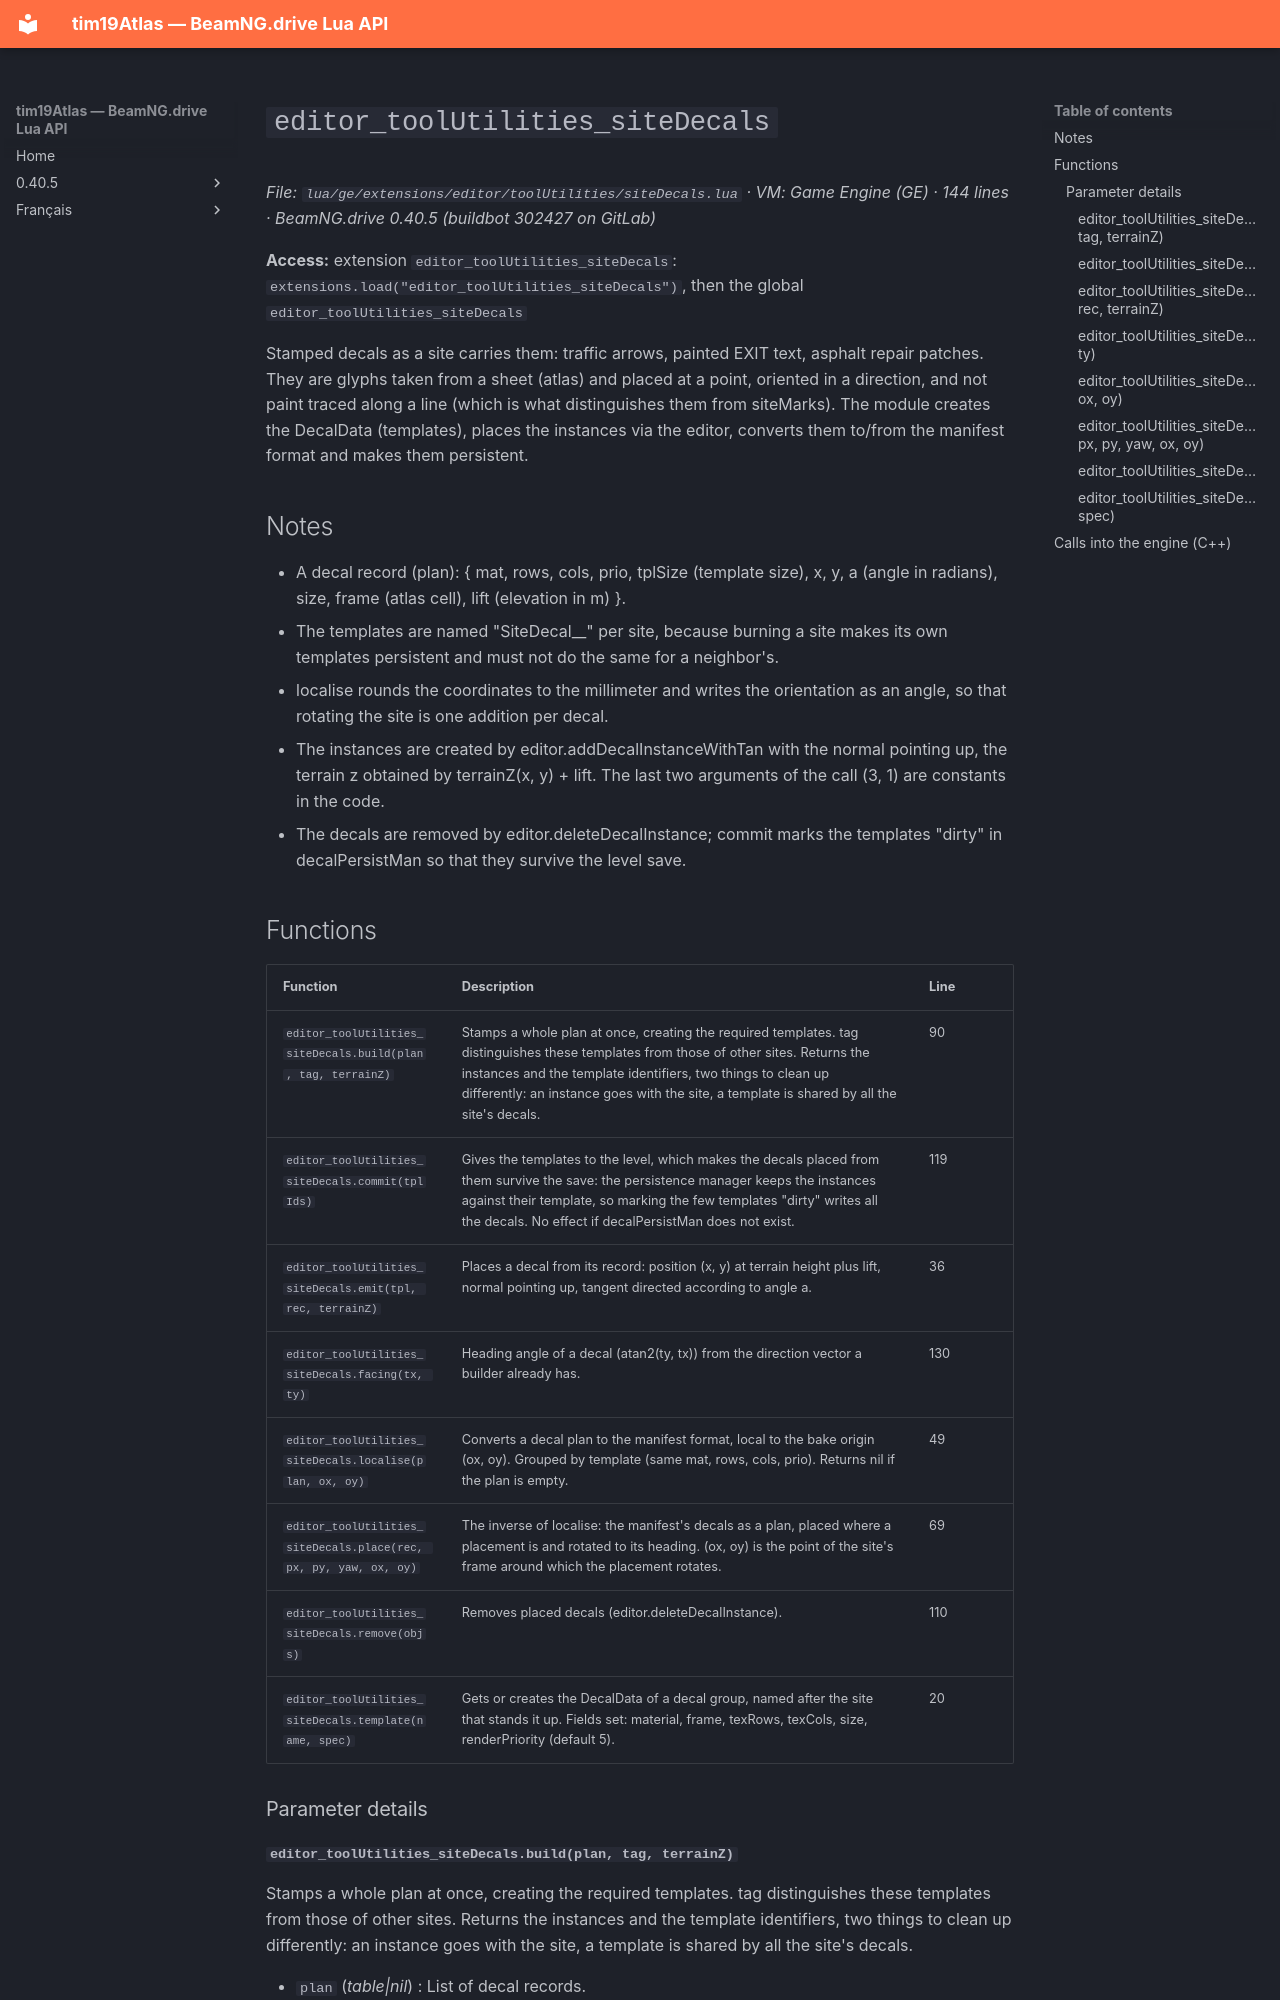

repository: Tim0219800/beamng-lua-atlas · page: 0.40.5/ge/extensions/editor/toolUtilities/siteDecals.html · generator: mkdocs

# `editor_toolUtilities_siteDecals`

*File: `lua/ge/extensions/editor/toolUtilities/siteDecals.lua` · VM: Game Engine (GE) · 144 lines · BeamNG.drive 0.40.5 (buildbot 302427 on GitLab)*

**Access:** extension `editor_toolUtilities_siteDecals`: `extensions.load("editor_toolUtilities_siteDecals")`, then the global `editor_toolUtilities_siteDecals`

Stamped decals as a site carries them: traffic arrows, painted EXIT text, asphalt repair patches. They are glyphs taken from a sheet (atlas) and placed at a point, oriented in a direction, and not paint traced along a line (which is what distinguishes them from siteMarks). The module creates the DecalData (templates), places the instances via the editor, converts them to/from the manifest format and makes them persistent.

## Notes

- A decal record (plan): { mat, rows, cols, prio, tplSize (template size), x, y, a (angle in radians), size, frame (atlas cell), lift (elevation in m) }.
- The templates are named "SiteDecal_<tag>_<n>" per site, because burning a site makes its own templates persistent and must not do the same for a neighbor's.
- localise rounds the coordinates to the millimeter and writes the orientation as an angle, so that rotating the site is one addition per decal.
- The instances are created by editor.addDecalInstanceWithTan with the normal pointing up, the terrain z obtained by terrainZ(x, y) + lift. The last two arguments of the call (3, 1) are constants in the code.
- The decals are removed by editor.deleteDecalInstance; commit marks the templates "dirty" in decalPersistMan so that they survive the level save.

## Functions

| Function | Description | Line |
|---|---|---|
| `editor_toolUtilities_siteDecals.build(plan, tag, terrainZ)` | Stamps a whole plan at once, creating the required templates. tag distinguishes these templates from those of other sites. Returns the instances and the template identifiers, two things to clean up differently: an instance goes with the site, a template is shared by all the site's decals. | 90 |
| `editor_toolUtilities_siteDecals.commit(tplIds)` | Gives the templates to the level, which makes the decals placed from them survive the save: the persistence manager keeps the instances against their template, so marking the few templates "dirty" writes all the decals. No effect if decalPersistMan does not exist. | 119 |
| `editor_toolUtilities_siteDecals.emit(tpl, rec, terrainZ)` | Places a decal from its record: position (x, y) at terrain height plus lift, normal pointing up, tangent directed according to angle a. | 36 |
| `editor_toolUtilities_siteDecals.facing(tx, ty)` | Heading angle of a decal (atan2(ty, tx)) from the direction vector a builder already has. | 130 |
| `editor_toolUtilities_siteDecals.localise(plan, ox, oy)` | Converts a decal plan to the manifest format, local to the bake origin (ox, oy). Grouped by template (same mat, rows, cols, prio). Returns nil if the plan is empty. | 49 |
| `editor_toolUtilities_siteDecals.place(rec, px, py, yaw, ox, oy)` | The inverse of localise: the manifest's decals as a plan, placed where a placement is and rotated to its heading. (ox, oy) is the point of the site's frame around which the placement rotates. | 69 |
| `editor_toolUtilities_siteDecals.remove(objs)` | Removes placed decals (editor.deleteDecalInstance). | 110 |
| `editor_toolUtilities_siteDecals.template(name, spec)` | Gets or creates the DecalData of a decal group, named after the site that stands it up. Fields set: material, frame, texRows, texCols, size, renderPriority (default 5). | 20 |

### Parameter details
